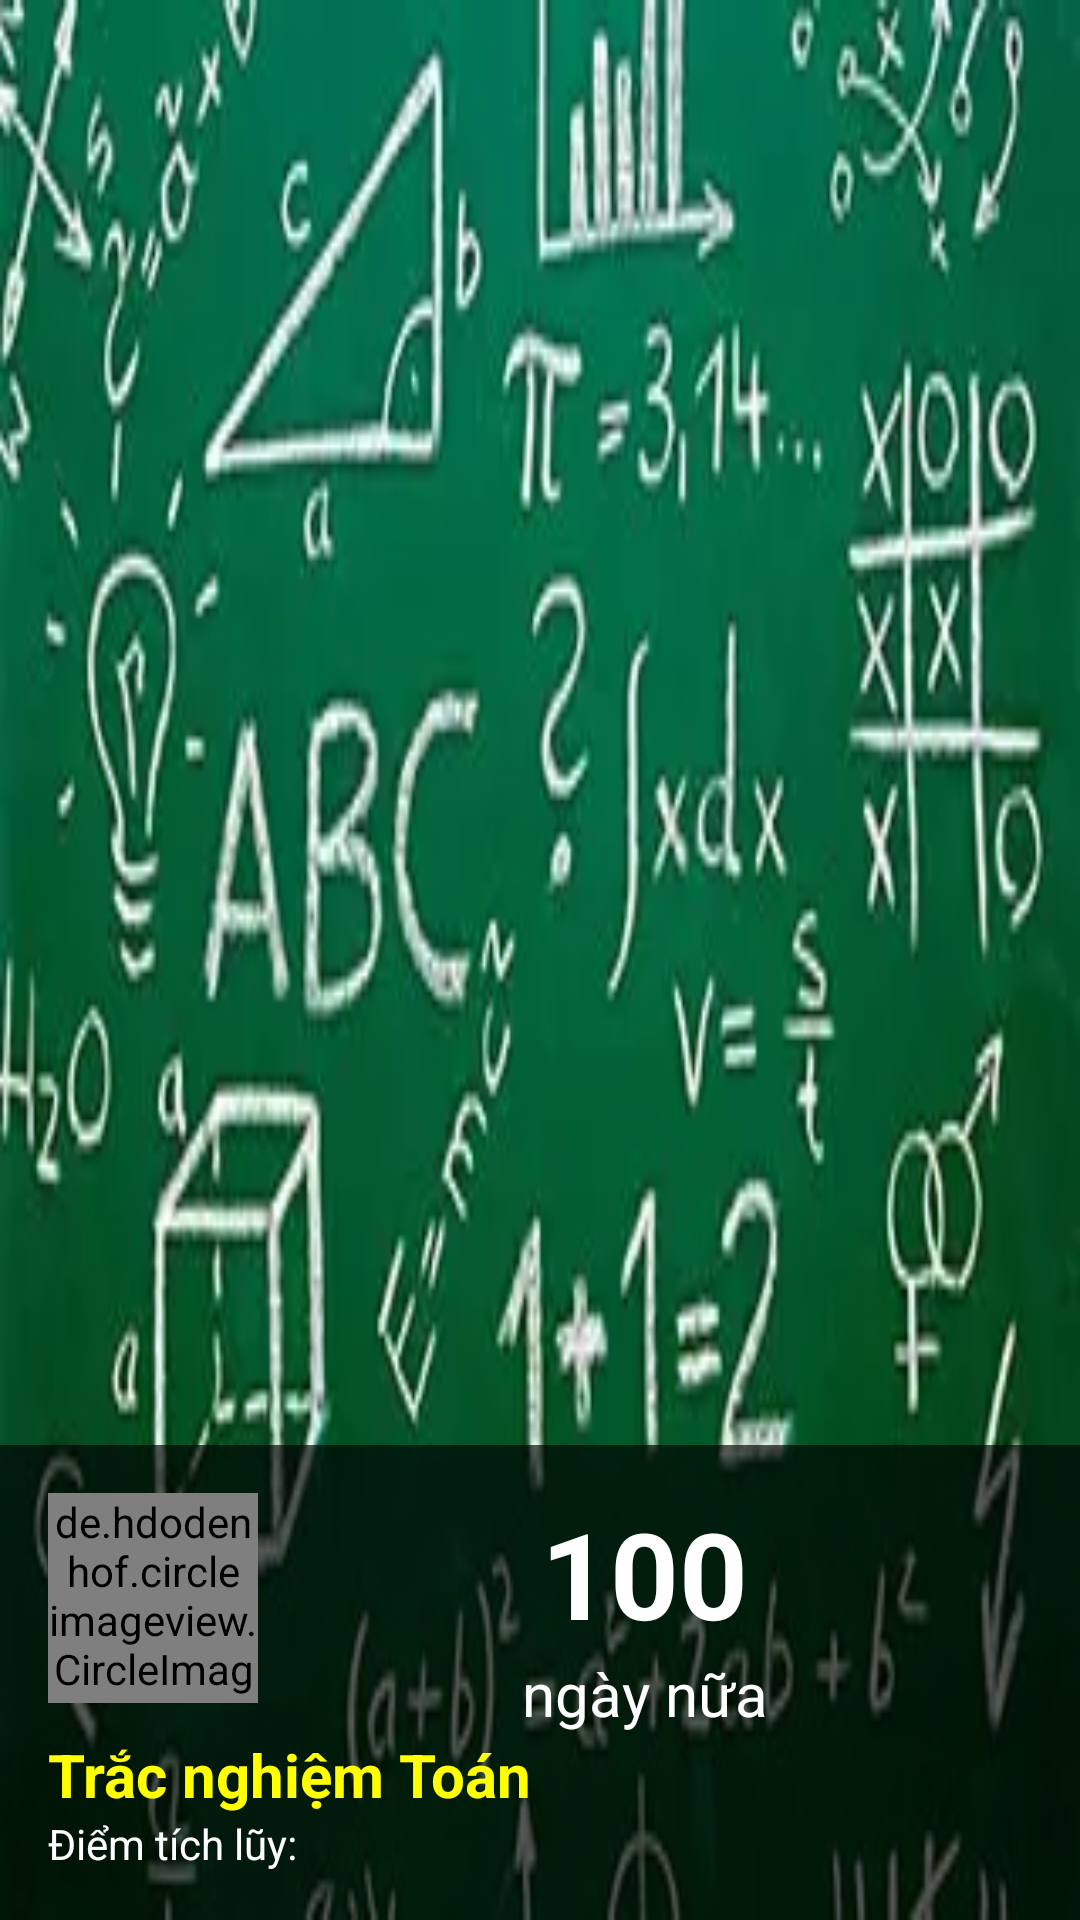

This screen was rendered from an Android layout file. Write that file and the resources it references.
<!-- AndroidManifest.xml: application theme AppTheme -->
<!-- res/layout/nav_header.xml -->
<?xml version="1.0" encoding="utf-8"?>
<LinearLayout xmlns:android="http://schemas.android.com/apk/res/android"
    android:layout_width="match_parent"
    android:layout_height="@dimen/nav_header_height"
    android:background="@drawable/nav_wall"
    android:gravity="bottom"
    android:orientation="vertical"
    android:theme="@style/ThemeOverlay.AppCompat.Dark">

    <LinearLayout
        android:layout_width="match_parent"
        android:layout_height="wrap_content"
        android:orientation="vertical"
        android:background="#a6000000"
        android:paddingBottom="@dimen/activity_vertical_margin"
        android:paddingLeft="@dimen/activity_horizontal_margin"
        android:paddingRight="@dimen/activity_horizontal_margin"
        android:paddingTop="@dimen/activity_vertical_margin">

        <LinearLayout
            android:layout_width="match_parent"
            android:layout_height="wrap_content"
            android:orientation="horizontal">

            <de.hdodenhof.circleimageview.CircleImageView
                android:id="@+id/imageViewAvatar"
                android:layout_width="70dp"
                android:layout_height="70dp"
                android:src="@color/colangWhite" />

            <LinearLayout
                android:layout_width="match_parent"
                android:layout_height="wrap_content"
                android:layout_gravity="center"
                android:orientation="vertical">

                <TextView
                    android:id="@+id/textViewDayLeft"
                    android:layout_width="wrap_content"
                    android:layout_height="wrap_content"
                    android:layout_gravity="center"
                    android:text="100"
                    android:textColor="#ffffff"
                    android:textSize="40sp"
                    android:textStyle="bold" />

                <TextView
                    android:layout_width="wrap_content"
                    android:layout_height="wrap_content"
                    android:layout_gravity="center"
                    android:text="ngày nữa"
                    android:textColor="#ffffff"
                    android:textSize="20sp" />
            </LinearLayout>

        </LinearLayout>

        <TextView
            android:id="@+id/textViewName"
            android:layout_width="wrap_content"
            android:layout_height="wrap_content"
            android:text="@string/app_name"
            android:textColor="#FFFF00"
            android:textSize="20sp"
            android:textStyle="bold" />

        <TextView
            android:id="@+id/textViewPoint"
            android:layout_width="wrap_content"
            android:layout_height="wrap_content"
            android:text="Điểm tích lũy: "
            android:textColor="@color/white" />
    </LinearLayout>

</LinearLayout>
<!-- resources referenced by this layout -->
<resources>
  <color name="colangWhite">#ededed</color>
  <color name="white">#FFFFFF</color>
  <dimen name="activity_horizontal_margin">16dp</dimen>
  <dimen name="activity_vertical_margin">16dp</dimen>
  <dimen name="nav_header_height">160dp</dimen>
  <!-- drawable nav_wall: webp bitmap (drawable, 13756 bytes) -->
  <string name="app_name">Trắc nghiệm Toán</string>
  <style name="AppTheme" parent="Theme.AppCompat.Light.NoActionBar">
          
          <item name="colorPrimary">@color/colorPrimary</item>
          <item name="colorPrimaryDark">@color/colorPrimaryDark</item>
          <item name="colorAccent">@color/colorAccent</item>
      </style>
  <color name="colorPrimary">#F44336</color>
  <color name="colorPrimaryDark">#C62828</color>
  <color name="colorAccent">#FF4081</color>
</resources>
